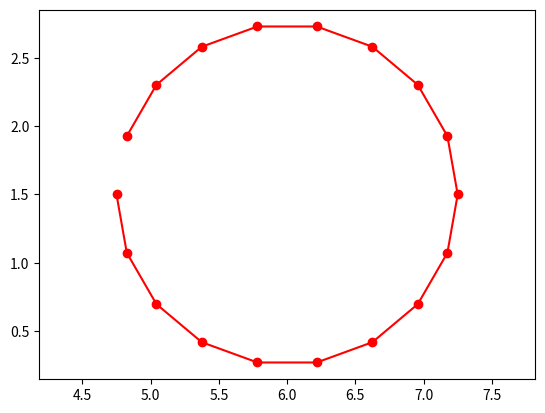

Python code for this plot:
import numpy as np
import matplotlib.pyplot as plt

def generate_circle_points(a, b, r, theta, offset_theta, max_theta=360):
    points = []
    for i in range(0, int(max_theta/theta)):
        x = a + r * np.cos(np.deg2rad(i * theta + offset_theta))
        y = b + r * np.sin(np.deg2rad(i * theta + offset_theta))
        points.append([x, y])
    return points


pts = generate_circle_points(6, 1.5, 1.25, 20, 180)

# plot points
plt.plot([x[0] for x in pts], [x[1] for x in pts], 'ro-')
plt.axis('equal')
plt.show()

# for i in range(1, len(pts)):
#     print(np.sqrt((pts[i][0] - pts[i-1][0])**2 + (pts[i][1] - pts[i-1][1])**2))

for pt in pts:
    print('-', 'x:', pt[0], '\n  y:', pt[1])